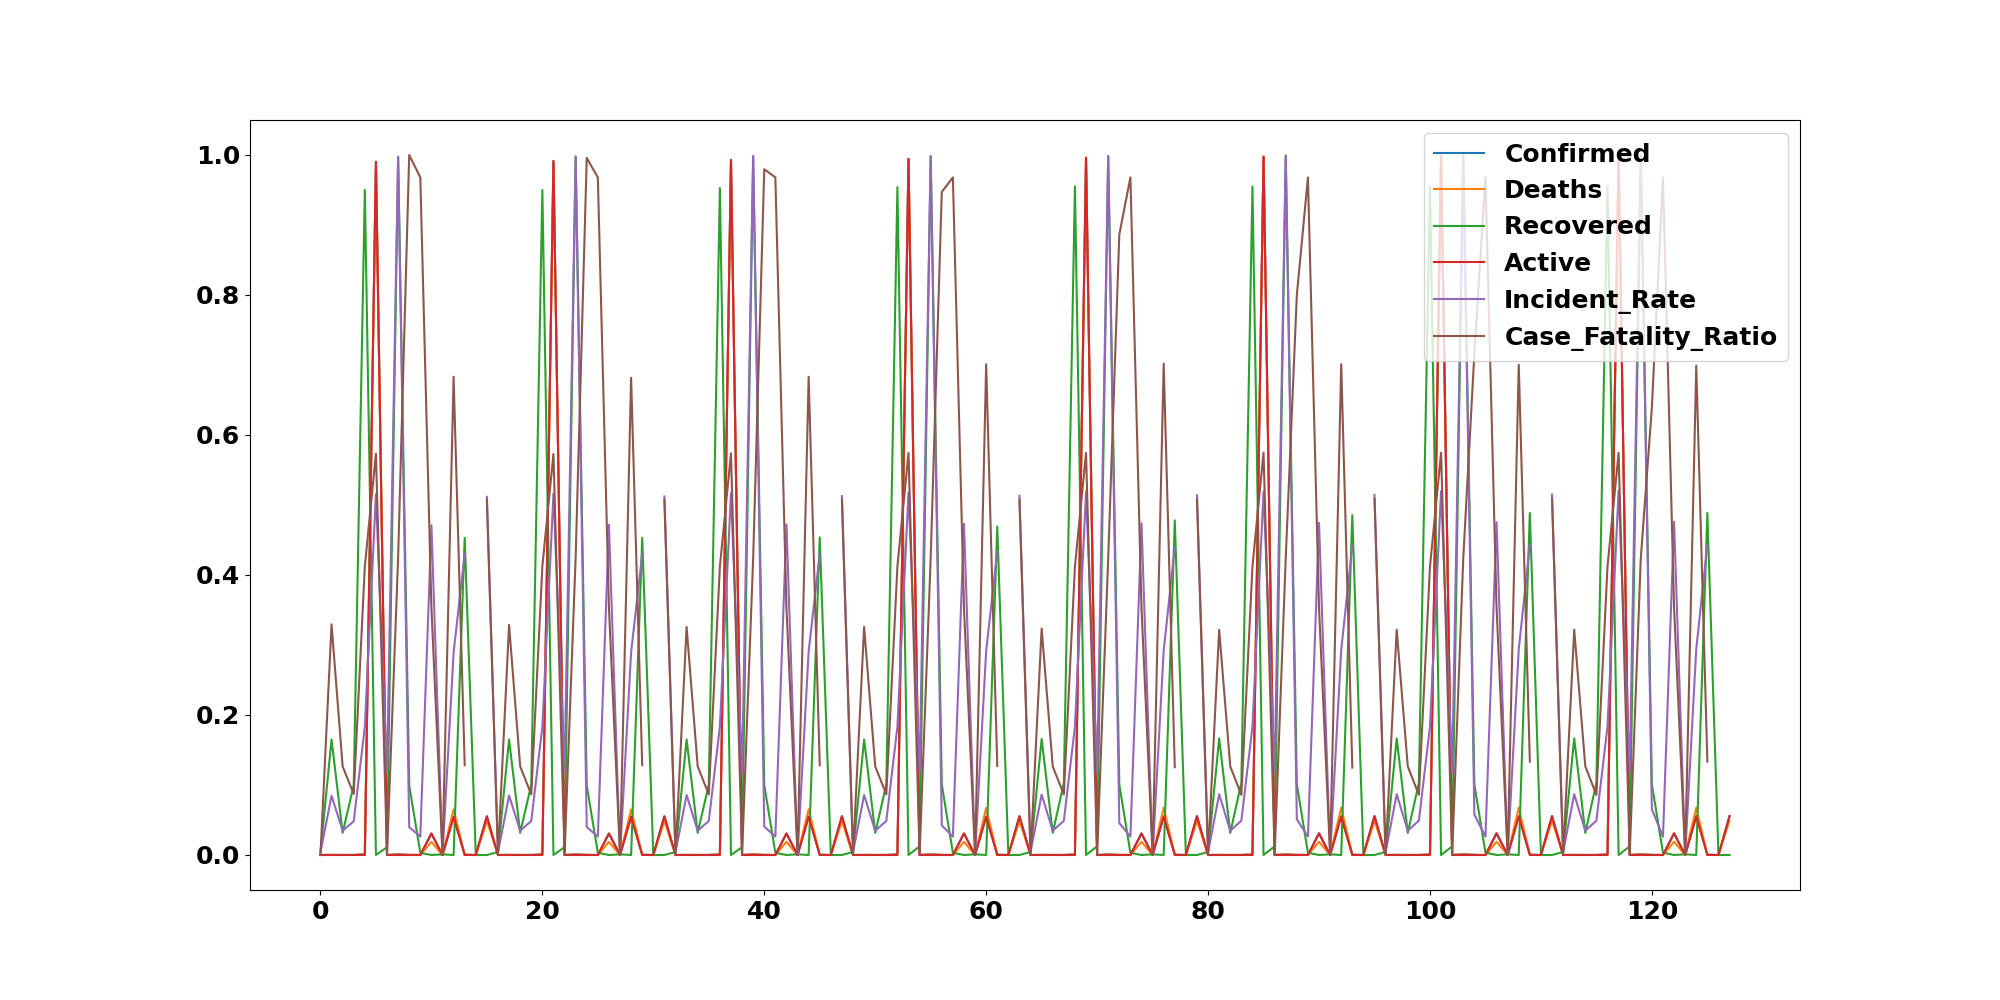

Source data for this figure (header and first rows):
, Confirmed, Deaths, Recovered, Active, Incident_Rate, Case_Fatality_Ratio, Day
0, 4.872319513720858e-06, 0.0, 0.004354, 0.0, 0.003933, 0.0, 2021-02-28
1, 0.0001908, 0.0001095, 0.165, 3.068565420559444e-06, 0.08464, 0.3295, 2021-02-28
2, 4.1414715866627295e-05, 9.123921096330358e-06, 0.03169, 5.858170348340758e-06, 0.03471, 0.1265, 2021-02-28
3, 0.0001202, 1.8247842192660717e-05, 0.0999, 8.089854290565807e-06, 0.04824, 0.08721, 2021-02-28
4, 0.001093, 0.0007847, 0.9502, 6.695051826675151e-06, 0.1832, 0.4123, 2021-02-28
5, 0.9903, 0.9883, 0.0, 0.9903, 0.5155, 0.5732, 2021-02-28
6, 1.4616958541162575e-05, 0.0, 0.01113, 2.2316839422250504e-06, 0.118, 0.0, 2021-02-28
7, 0.001147, 0.0008485, 0.9976, 6.137130841118888e-06, 0.9976, 0.4247, 2021-02-28
8, 0.000131, 0.0002281, 0.09942, 1.3390103653350303e-05, 0.03975, 1.0, 2021-02-28
9, 5.413688348578731e-06, 9.123921096330358e-06, 0.003145, 1.6737629566687878e-06, 0.02627, 0.968, 2021-02-28
10, 0.03045, 0.01875, 0.0, 0.03081, 0.4711, 0.3537, 2021-02-28
11, 1.0827376697157462e-06, 0.0, 0.0009676, 0.0, 0.0, 0.0, 2021-02-28
12, 0.0547, 0.06506, 0.0, 0.05438, 0.2893, 0.6832, 2021-02-28
13, 0.0005722, 0.0001277, 0.4531, 6.332403186063581e-05, 0.4297, 0.1282, 2021-02-28
14, 0.0, 0.0, 0.0, 0.0, , , 2021-02-28
15, 0.05512, 0.04872, 0.0, 0.05531, 0.5117, 0.5077, 2021-02-28
16, 4.872319513720858e-06, 0.0, 0.004354, 0.0, 0.003933, 0.0, 2021-03-01
17, 0.0001914, 0.0001095, 0.165, 3.626486406115707e-06, 0.08489, 0.3286, 2021-03-01
18, 4.1414715866627295e-05, 9.123921096330358e-06, 0.03169, 5.858170348340758e-06, 0.03471, 0.1265, 2021-03-01
19, 0.000121, 1.8247842192660717e-05, 0.1004, 8.368814783343939e-06, 0.0486, 0.08662, 2021-03-01
20, 0.001093, 0.0007847, 0.9502, 6.695051826675151e-06, 0.1832, 0.4123, 2021-03-01
21, 0.9915, 0.9892, 0.0, 0.9916, 0.5162, 0.573, 2021-03-01
22, 1.4616958541162575e-05, 0.0, 0.01113, 2.2316839422250504e-06, 0.118, 0.0, 2021-03-01
23, 0.001147, 0.0008485, 0.9978, 5.858170348340758e-06, 0.9976, 0.4247, 2021-03-01
24, 0.0001316, 0.0002281, 0.09942, 1.3948024638906566e-05, 0.03994, 0.9959, 2021-03-01
25, 5.413688348578731e-06, 9.123921096330358e-06, 0.003145, 1.6737629566687878e-06, 0.02627, 0.968, 2021-03-01
26, 0.03049, 0.01877, 0.0, 0.03085, 0.4717, 0.3536, 2021-03-01
27, 1.0827376697157462e-06, 0.0, 0.0009676, 0.0, 0.0, 0.0, 2021-03-01
28, 0.05481, 0.06506, 0.0, 0.05449, 0.2899, 0.6819, 2021-03-01
29, 0.0005722, 0.0001277, 0.4531, 6.332403186063581e-05, 0.4297, 0.1282, 2021-03-01
30, 0.0, 0.0, 0.0, 0.0, , , 2021-03-01
31, 0.05517, 0.04875, 0.0, 0.05537, 0.5122, 0.5075, 2021-03-01
32, 4.872319513720858e-06, 0.0, 0.004354, 0.0, 0.003933, 0.0, 2021-03-02
33, 0.000193, 0.0001095, 0.165, 5.300249362784495e-06, 0.08566, 0.3258, 2021-03-02
34, 4.1414715866627295e-05, 9.123921096330358e-06, 0.03169, 5.858170348340758e-06, 0.03471, 0.1265, 2021-03-02
35, 0.000121, 1.8247842192660717e-05, 0.1004, 8.368814783343939e-06, 0.0486, 0.08662, 2021-03-02
36, 0.001093, 0.0007847, 0.9528, 3.905446898893838e-06, 0.1833, 0.4122, 2021-03-02
37, 0.993, 0.992, 0.0, 0.9931, 0.517, 0.5738, 2021-03-02
38, 1.4616958541162575e-05, 0.0, 0.01113, 2.2316839422250504e-06, 0.118, 0.0, 2021-03-02
39, 0.001149, 0.0008485, 0.9983, 6.41609133389702e-06, 0.9986, 0.4243, 2021-03-02
40, 0.0001337, 0.0002281, 0.09942, 1.6179708581131614e-05, 0.04069, 0.9798, 2021-03-02
41, 5.413688348578731e-06, 9.123921096330358e-06, 0.003145, 1.6737629566687878e-06, 0.02627, 0.968, 2021-03-02
42, 0.03053, 0.01879, 0.0, 0.03089, 0.4723, 0.3535, 2021-03-02
43, 1.0827376697157462e-06, 0.0, 0.0009676, 0.0, 0.0, 0.0, 2021-03-02
44, 0.05495, 0.06536, 0.0, 0.05463, 0.2907, 0.6832, 2021-03-02
45, 0.0005725, 0.0001277, 0.4538, 6.276611087507955e-05, 0.4299, 0.1282, 2021-03-02
46, 0.0, 0.0, 0.0, 0.0, , , 2021-03-02
47, 0.05522, 0.04876, 0.0, 0.05541, 0.5126, 0.5072, 2021-03-02
48, 4.872319513720858e-06, 0.0, 0.004354, 0.0, 0.003933, 0.0, 2021-03-03
49, 0.000193, 0.0001095, 0.165, 5.300249362784495e-06, 0.08566, 0.3258, 2021-03-03
50, 4.1414715866627295e-05, 9.123921096330358e-06, 0.03169, 5.858170348340758e-06, 0.03471, 0.1265, 2021-03-03
51, 0.000121, 1.8247842192660717e-05, 0.1004, 8.368814783343939e-06, 0.0486, 0.08662, 2021-03-03
52, 0.001094, 0.0007847, 0.954, 2.789604927781313e-06, 0.1833, 0.4121, 2021-03-03
53, 0.9945, 0.9944, 0.0, 0.9945, 0.5177, 0.5743, 2021-03-03
54, 1.4616958541162575e-05, 0.0, 0.01234, 8.368814783343939e-07, 0.118, 0.0, 2021-03-03
55, 0.001149, 0.0008485, 0.9983, 6.41609133389702e-06, 0.9986, 0.4243, 2021-03-03
56, 0.0001383, 0.0002281, 0.1006, 1.9527234494469193e-05, 0.04228, 0.9472, 2021-03-03
57, 5.413688348578731e-06, 9.123921096330358e-06, 0.003145, 1.6737629566687878e-06, 0.02627, 0.968, 2021-03-03
58, 0.03059, 0.01882, 0.0, 0.03095, 0.4733, 0.3534, 2021-03-03
59, 1.0827376697157462e-06, 0.0, 0.0009676, 0.0, 0.0, 0.0, 2021-03-03
... 68 more rows
